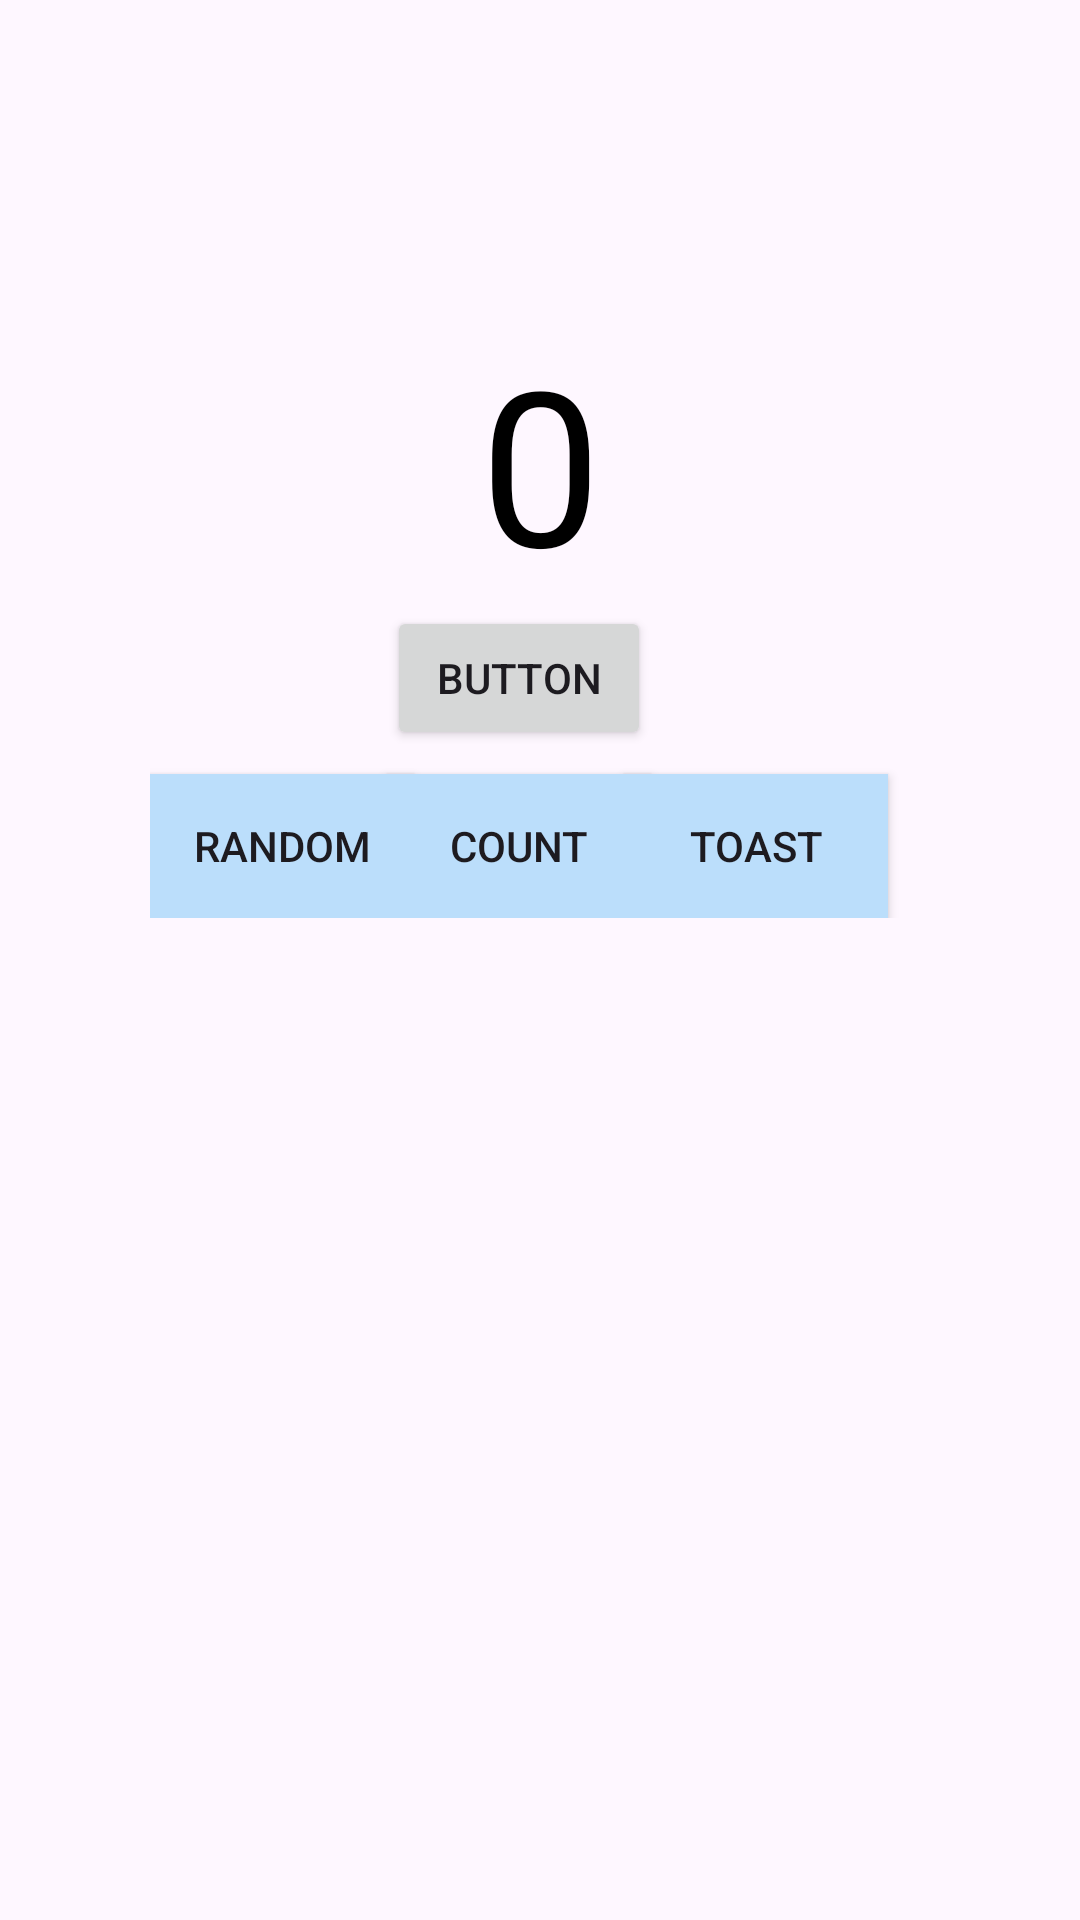

The Android layout XML behind this screen, and the referenced resources:
<!-- AndroidManifest.xml: application theme Theme.AndroidTP -->
<!-- res/layout/fragment_first.xml -->
<?xml version="1.0" encoding="utf-8"?>
<androidx.core.widget.NestedScrollView xmlns:android="http://schemas.android.com/apk/res/android"
    xmlns:app="http://schemas.android.com/apk/res-auto"
    xmlns:tools="http://schemas.android.com/tools"
    android:layout_width="match_parent"
    android:layout_height="match_parent"
    tools:context=".FirstFragment">

    <androidx.constraintlayout.widget.ConstraintLayout
        android:layout_width="match_parent"
        android:layout_height="match_parent"
        android:padding="50sp">


        <TextView
            android:id="@+id/textview_first"
            android:layout_width="wrap_content"
            android:layout_height="wrap_content"
            android:text="0"
            android:textColor="@color/black"
            android:textSize="72sp"
            app:layout_constraintBottom_toTopOf="@+id/count_button"
            app:layout_constraintEnd_toEndOf="parent"
            app:layout_constraintStart_toStartOf="parent"
            app:layout_constraintTop_toTopOf="parent" />

        <androidx.appcompat.widget.AppCompatButton
            android:id="@+id/toast_button"
            android:layout_width="wrap_content"
            android:layout_height="wrap_content"
            android:background="@color/buttonBackground"
            android:text="@string/toast"
            app:layout_constraintBottom_toBottomOf="parent"
            app:layout_constraintEnd_toEndOf="parent"
            app:layout_constraintHorizontal_bias="0.835"
            app:layout_constraintStart_toEndOf="@+id/random_button" />


        <androidx.appcompat.widget.AppCompatButton
            android:id="@+id/random_button"
            android:layout_width="wrap_content"
            android:layout_height="wrap_content"

            android:background="@color/buttonBackground"
            android:text="@string/random"
            app:layout_constraintBottom_toBottomOf="parent"
            app:layout_constraintStart_toStartOf="parent"
            />

        <androidx.appcompat.widget.AppCompatButton
            android:id="@+id/count_button"
            android:layout_width="wrap_content"
            android:layout_height="wrap_content"

            android:background="@color/buttonBackground"
            android:text="@string/count"
            app:layout_constraintBottom_toBottomOf="parent"
            app:layout_constraintEnd_toStartOf="@+id/toast_button"
            app:layout_constraintStart_toEndOf="@+id/random_button" />



        <Button
            android:id="@+id/buttonFirst"
            android:layout_width="wrap_content"
            android:layout_height="wrap_content"
            android:layout_marginBottom="56dp"
            android:text="Button"
            app:layout_constraintBottom_toBottomOf="parent"
            app:layout_constraintEnd_toEndOf="parent"
            app:layout_constraintHorizontal_bias="0.459"
            app:layout_constraintStart_toStartOf="parent"
            app:layout_constraintTop_toBottomOf="@+id/textview_first"
            app:layout_constraintVertical_bias="0.0" />


    </androidx.constraintlayout.widget.ConstraintLayout>
</androidx.core.widget.NestedScrollView>
<!-- resources referenced by this layout -->
<resources>
  <color name="black">#FF000000</color>
  <color name="buttonBackground">#BBDEFB</color>
  <string name="count">Count</string>
  <string name="random">Random</string>
  <string name="toast">Toast</string>
  <style name="Theme.AndroidTP" parent="Base.Theme.AndroidTP" />
  <style name="Base.Theme.AndroidTP" parent="Theme.Material3.DayNight.NoActionBar">
          
          
      </style>
</resources>
